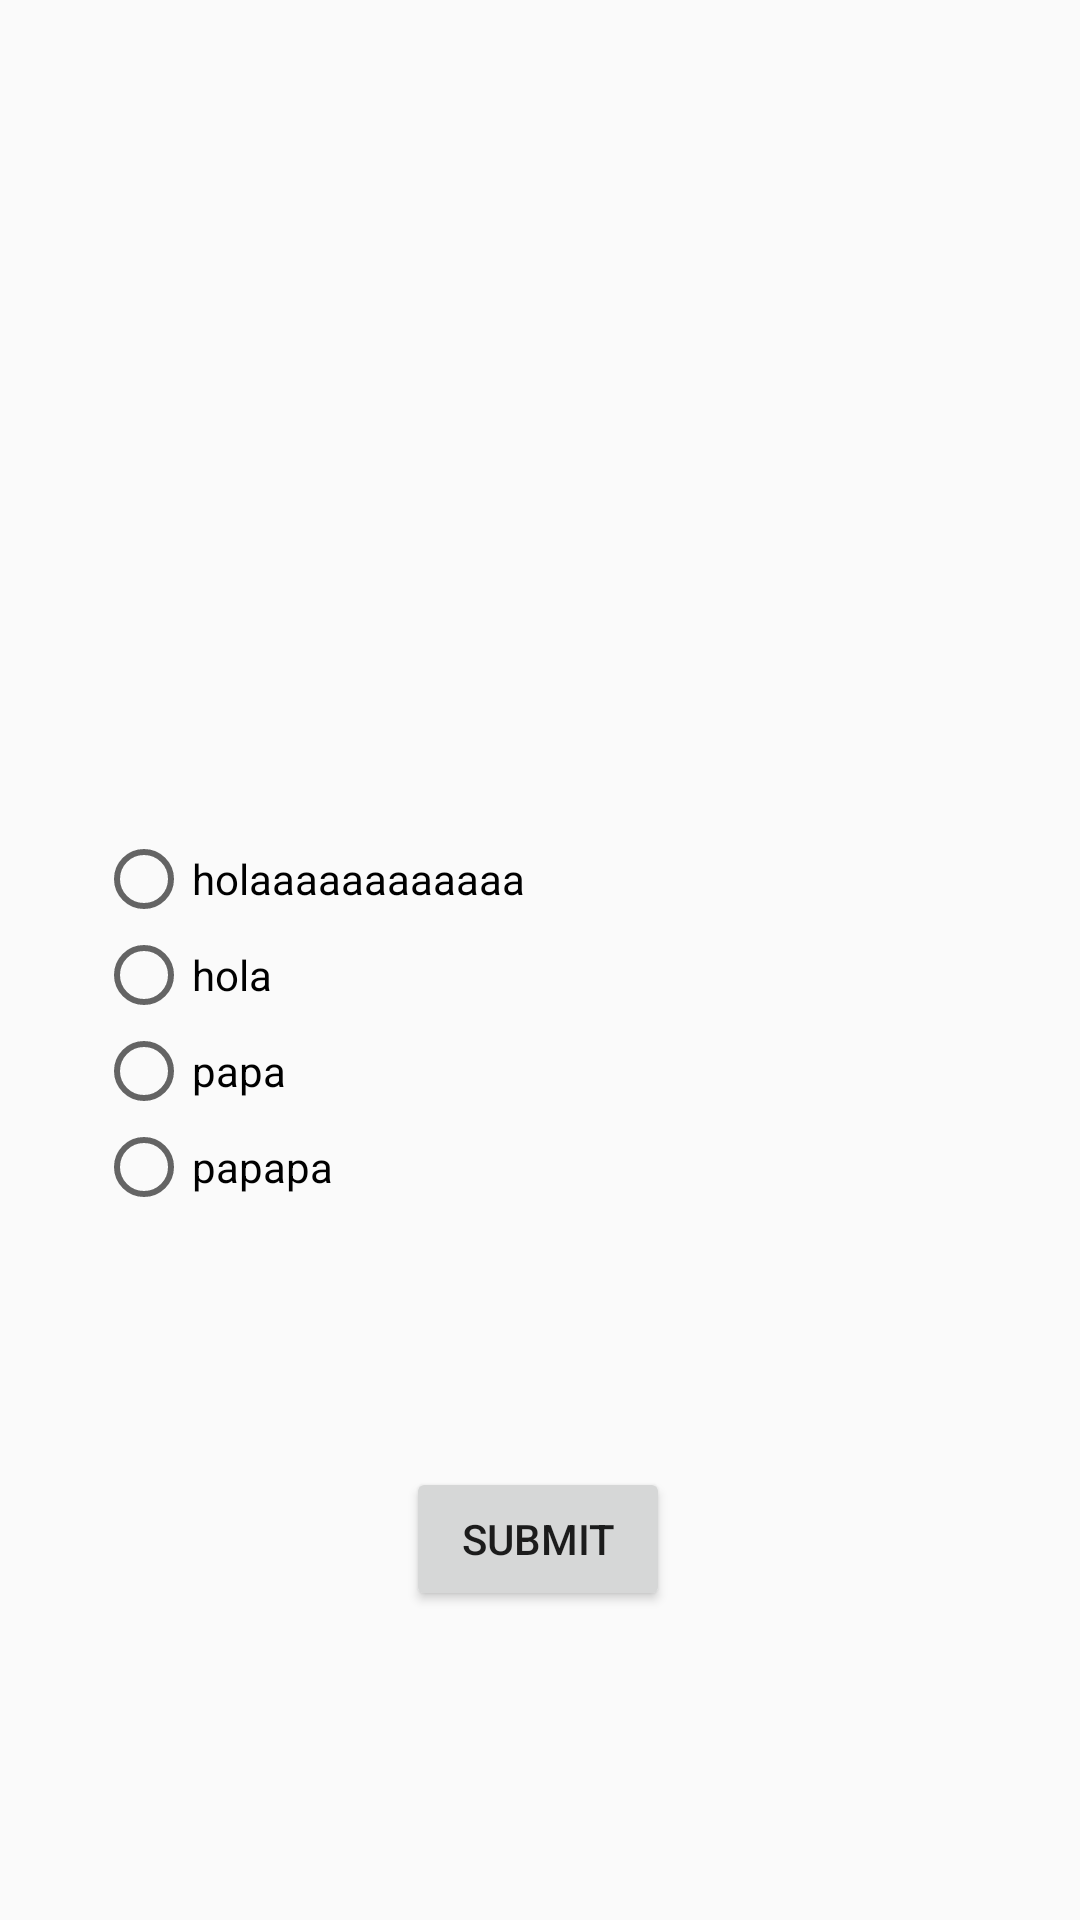

Android layout source for this screen:
<!-- AndroidManifest.xml: application theme AppTheme -->
<!-- res/layout/fragment_game.xml -->
<?xml version="1.0" encoding="utf-8"?>
<androidx.constraintlayout.widget.ConstraintLayout xmlns:android="http://schemas.android.com/apk/res/android"
    xmlns:app="http://schemas.android.com/apk/res-auto"
    xmlns:tools="http://schemas.android.com/tools"
    android:layout_width="match_parent"
    android:layout_height="match_parent"
    tools:context=".ui.about.AboutFragment">


    <ImageView
        android:id="@+id/imageGame"
        android:layout_width="0dp"
        android:layout_height="@dimen/image_header_height"
        android:layout_marginStart="@dimen/quadruple_margin"
        android:layout_marginEnd="@dimen/quadruple_margin"
        android:src="@drawable/android_category_simple"
        app:layout_constraintBottom_toBottomOf="parent"
        app:layout_constraintEnd_toEndOf="parent"
        app:layout_constraintHorizontal_bias="0.0"
        app:layout_constraintStart_toStartOf="parent"
        app:layout_constraintTop_toTopOf="parent"
        app:layout_constraintVertical_bias="0.085" />

    <TextView
        android:id="@+id/textViewQuestion"
        android:layout_width="wrap_content"
        android:layout_height="wrap_content"
        android:layout_marginTop="28dp"
        android:text=""
        app:layout_constraintEnd_toEndOf="parent"
        app:layout_constraintHorizontal_bias="0.09"
        app:layout_constraintStart_toStartOf="parent"
        app:layout_constraintTop_toBottomOf="@+id/imageGame" />

    <RadioGroup
        android:id="@+id/radioGroup"
        android:layout_width="0dp"
        android:layout_height="wrap_content"
        android:textAlignment="textStart"
        app:layout_constraintEnd_toEndOf="@+id/imageGame"
        app:layout_constraintStart_toStartOf="@+id/imageGame"
        app:layout_constraintTop_toBottomOf="@+id/textViewQuestion">

        <RadioButton
            android:id="@+id/a1"
            android:layout_width="wrap_content"

            android:layout_height="wrap_content"
            android:text="holaaaaaaaaaaaa" />

        <RadioButton
            android:id="@+id/a2"
            android:layout_width="wrap_content"
            android:layout_height="wrap_content"
            android:text="hola" />

        <RadioButton
            android:id="@+id/a3"
            android:layout_width="wrap_content"
            android:layout_height="wrap_content"
            android:text="papa" />

        <RadioButton
            android:id="@+id/a4"
            android:layout_width="wrap_content"
            android:layout_height="wrap_content"
            android:text="papapa" />

    </RadioGroup>

    <Button
        android:id="@+id/buttonSubmit"
        android:layout_width="wrap_content"
        android:layout_height="wrap_content"
        android:layout_marginTop="84dp"
        android:text="@string/game_btnSubmit"
        app:layout_constraintBottom_toBottomOf="parent"
        app:layout_constraintEnd_toEndOf="parent"
        app:layout_constraintHorizontal_bias="0.498"
        app:layout_constraintStart_toStartOf="parent"
        app:layout_constraintTop_toBottomOf="@+id/radioGroup"
        app:layout_constraintVertical_bias="0.0" />
</androidx.constraintlayout.widget.ConstraintLayout>
<!-- resources referenced by this layout -->
<resources>
  <dimen name="image_header_height">192dp</dimen>
  <dimen name="quadruple_margin">32dp</dimen>
  <string name="game_btnSubmit">Submit</string>
  <style name="AppTheme" parent="Theme.AppCompat.Light.DarkActionBar">
          <item name="preferenceTheme">@style/PreferenceThemeOverlay</item>
          <item name="colorPrimary">@color/colorPrimary</item>
          <item name="colorPrimaryDark">@color/colorPrimaryDark</item>
          <item name="colorAccent">@color/colorAccent</item>
      </style>
  <!-- not gathered from this repository: default colours our renderer supplied (Android Studio template values) -->
  <color name="colorPrimary">#FF6200EE</color>
  <color name="colorPrimaryDark">#FF3700B3</color>
  <color name="colorAccent">#FF03DAC5</color>
</resources>
